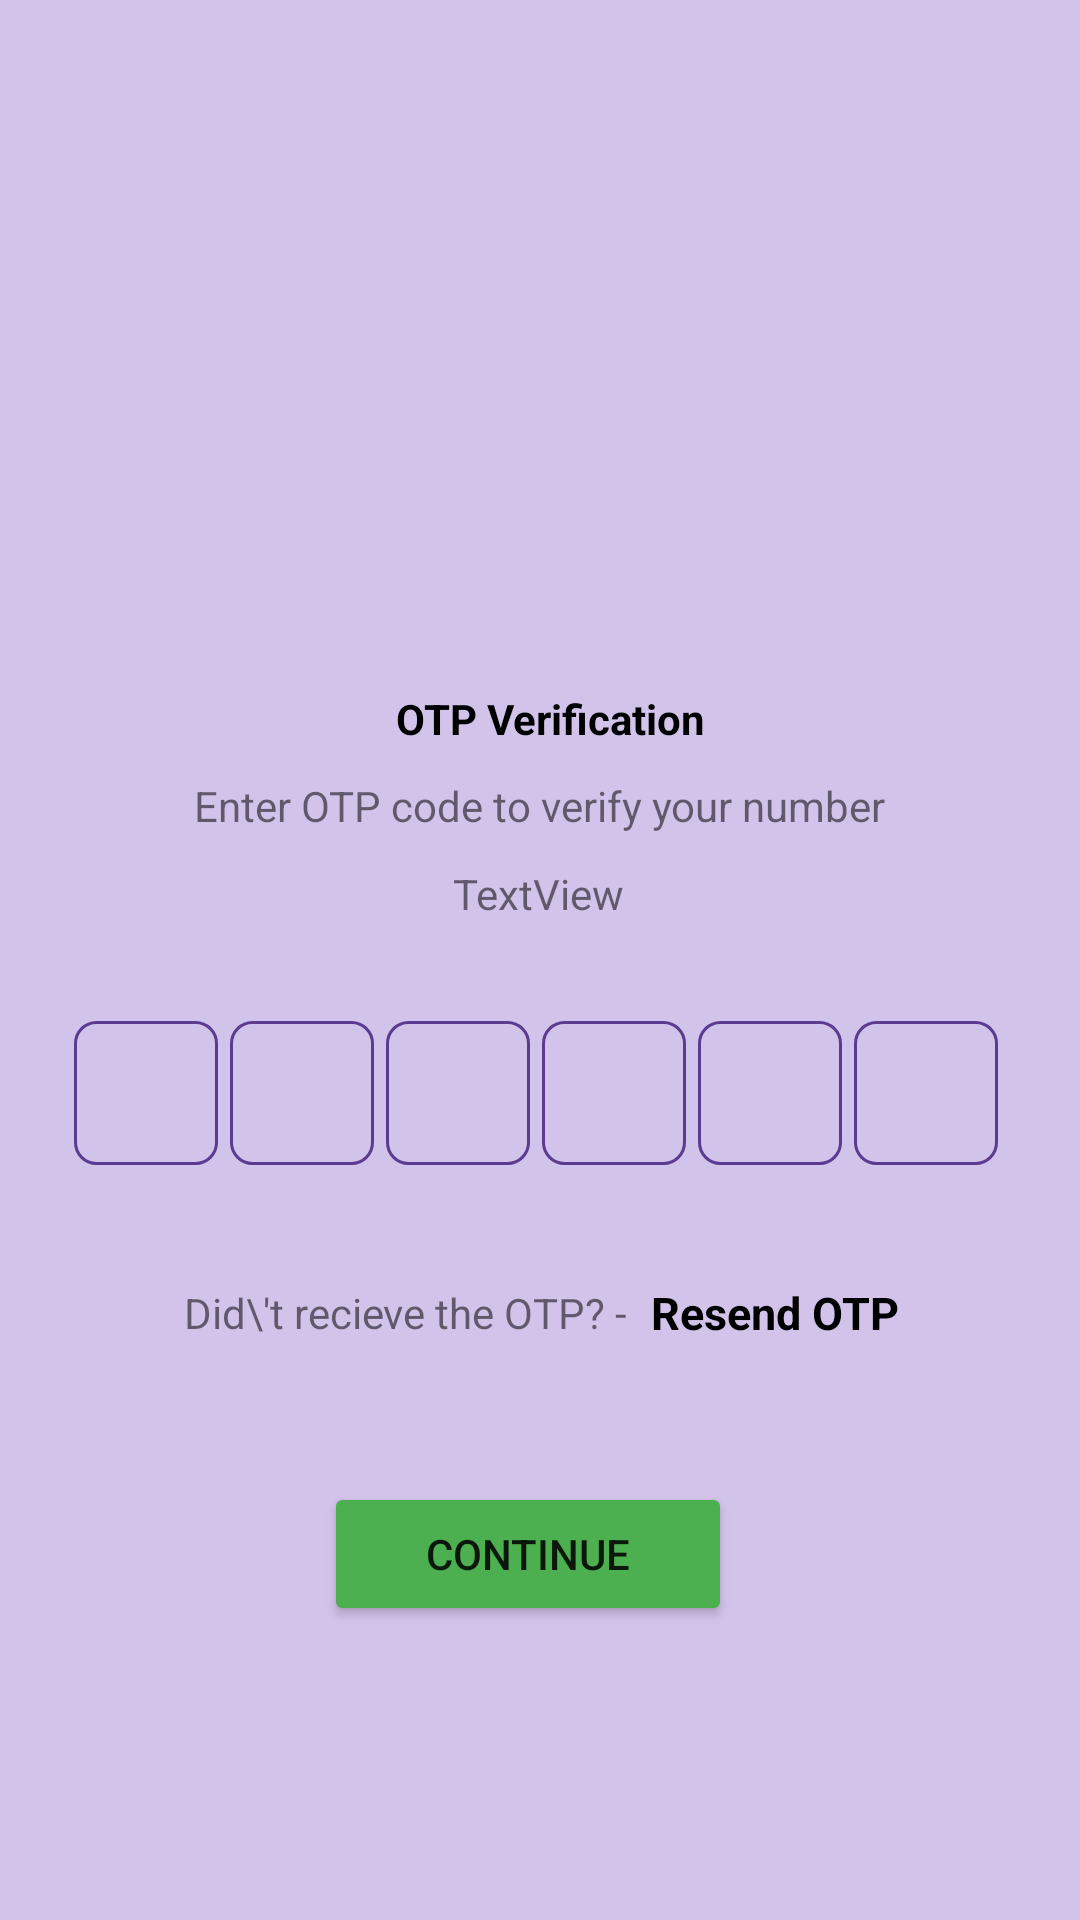

Reconstruct the res/layout file that produces this screen, plus the resources it refers to.
<!-- AndroidManifest.xml: application theme Theme.Veika -->
<!-- res/layout/activity_otp.xml -->
<?xml version="1.0" encoding="utf-8"?>
<androidx.constraintlayout.widget.ConstraintLayout xmlns:android="http://schemas.android.com/apk/res/android"
    xmlns:app="http://schemas.android.com/apk/res-auto"
    xmlns:tools="http://schemas.android.com/tools"
    android:layout_width="match_parent"
    android:layout_height="match_parent"
    android:background="@color/back"
    tools:context=".PhoneNumberActivity">


    <ImageView
        android:id="@+id/imageView4"
        android:layout_width="180dp"
        android:layout_height="180dp"
        android:layout_marginStart="60dp"
        android:layout_marginTop="40dp"
        android:layout_marginEnd="60dp"
        app:layout_constraintEnd_toEndOf="parent"
        app:layout_constraintHorizontal_bias="0.558"
        app:layout_constraintStart_toStartOf="parent"
        app:layout_constraintTop_toTopOf="parent"
        app:srcCompat="@drawable/otp" />


    <TextView
        android:id="@+id/textView"
        android:layout_width="wrap_content"
        android:layout_height="wrap_content"
        android:layout_marginTop="10dp"
        android:gravity="center"
        android:text="OTP Verification"
        android:textColor="@color/black"
        android:textStyle="bold"
        app:layout_constraintEnd_toEndOf="@+id/imageView4"
        app:layout_constraintStart_toStartOf="@+id/imageView4"
        app:layout_constraintTop_toBottomOf="@+id/imageView4" />


    <TextView
        android:id="@+id/textView2"
        android:layout_width="wrap_content"
        android:layout_height="wrap_content"
        android:layout_marginTop="10dp"
        android:layout_marginStart="60dp"
        android:layout_marginEnd="60dp"
        android:text="Enter OTP code to verify your number"
        app:layout_constraintEnd_toEndOf="parent"
        app:layout_constraintStart_toStartOf="parent"
        app:layout_constraintTop_toBottomOf="@+id/textView" />


    <TextView
        android:id="@+id/phoneview"
        android:layout_width="172dp"
        android:layout_height="20dp"
        android:layout_marginTop="10dp"
        android:gravity="center"
        android:text="TextView"
        app:layout_constraintEnd_toEndOf="@+id/textView2"
        app:layout_constraintHorizontal_bias="0.491"
        app:layout_constraintStart_toStartOf="@+id/textView2"
        app:layout_constraintTop_toBottomOf="@+id/textView2" />


    <LinearLayout
        android:id="@+id/linearLayout"
        android:layout_width="370dp"
        android:layout_height="73dp"
        android:layout_marginStart="30dp"
        android:layout_marginTop="20dp"
        android:layout_marginEnd="30dp"
        android:gravity="center"
        android:orientation="horizontal"
        app:layout_constraintEnd_toEndOf="parent"
        app:layout_constraintHorizontal_bias="0.526"
        app:layout_constraintStart_toStartOf="parent"
        app:layout_constraintTop_toBottomOf="@+id/phoneview"
        tools:ignore="MissingConstraints">

        <EditText
            android:id="@+id/otp1"
            android:layout_width="48dp"
            android:layout_height="48dp"
            android:layout_gravity="center"
            android:textCursorDrawable="@color/black"
            android:background="@drawable/bgbox"
            android:imeOptions="actionNext"
            android:importantForAutofill="no"
            android:inputType="number"
            android:maxLength="1"
            android:textColor="@color/black"
            android:textSize="24sp"
            android:textStyle="bold" />

        <EditText
            android:id="@+id/otp2"
            android:layout_width="48dp"
            android:layout_height="48dp"
            android:layout_marginLeft="4dp"
            android:layout_gravity="center"
            android:textCursorDrawable="@color/black"
            android:background="@drawable/bgbox"
            android:imeOptions="actionNext"
            android:importantForAutofill="no"
            android:inputType="number"
            android:maxLength="1"
            android:textColor="@color/black"
            android:textSize="24sp"
            android:textStyle="bold" />

        <EditText
            android:id="@+id/otp3"
            android:layout_width="48dp"
            android:layout_height="48dp"
            android:layout_marginLeft="4dp"
            android:layout_gravity="center"
            android:textCursorDrawable="@color/black"
            android:background="@drawable/bgbox"
            android:imeOptions="actionNext"
            android:importantForAutofill="no"
            android:inputType="number"
            android:maxLength="1"
            android:textColor="@color/black"
            android:textSize="24sp"
            android:textStyle="bold" />

        <EditText
            android:id="@+id/otp4"
            android:layout_width="48dp"
            android:layout_height="48dp"
            android:layout_marginLeft="4dp"
            android:layout_gravity="center"
            android:textCursorDrawable="@color/black"
            android:background="@drawable/bgbox"
            android:imeOptions="actionNext"
            android:importantForAutofill="no"
            android:inputType="number"
            android:maxLength="1"
            android:textColor="@color/black"
            android:textSize="24sp"
            android:textStyle="bold" />

        <EditText
            android:id="@+id/otp5"
            android:layout_width="48dp"
            android:layout_height="48dp"
            android:layout_marginLeft="4dp"
            android:layout_gravity="center"
            android:textCursorDrawable="@color/black"
            android:background="@drawable/bgbox"
            android:imeOptions="actionNext"
            android:importantForAutofill="no"
            android:inputType="number"
            android:maxLength="1"
            android:textColor="@color/black"
            android:textSize="24sp"
            android:textStyle="bold" />

        <EditText
            android:id="@+id/otp6"
            android:layout_width="48dp"
            android:layout_height="48dp"
            android:layout_marginLeft="4dp"
            android:layout_gravity="center"
            android:textCursorDrawable="@color/black"
            android:background="@drawable/bgbox"
            android:imeOptions="actionNext"
            android:importantForAutofill="no"
            android:inputType="number"
            android:maxLength="1"
            android:textColor="@color/black"
            android:textSize="24sp"
            android:textStyle="bold" />


    </LinearLayout>


    <LinearLayout
        android:id="@+id/linearLayout2"
        android:layout_width="367dp"
        android:layout_height="33dp"
        android:layout_marginStart="30dp"
        android:layout_marginTop="20dp"
        android:layout_marginEnd="30dp"
        android:gravity="center"
        android:orientation="horizontal"
        app:layout_constraintEnd_toEndOf="parent"
        app:layout_constraintStart_toStartOf="parent"
        app:layout_constraintTop_toBottomOf="@+id/linearLayout"
        tools:ignore="DuplicateIds,MissingConstraints">


        <TextView
            android:id="@+id/textView4"
            android:layout_width="wrap_content"
            android:layout_height="wrap_content"
            android:textSize="14sp"
            android:text="Did\'t recieve the OTP? -" />

        <TextView
            android:id="@+id/resendotp"
            android:layout_width="wrap_content"
            android:layout_height="wrap_content"
            android:layout_marginStart="8dp"
            android:layout_marginLeft="8dp"
            android:textColor="@color/black"
            android:textStyle="bold"
            android:textSize="15sp"
            android:text="Resend OTP" />
    </LinearLayout>

    <FrameLayout
        android:layout_width="204dp"
        android:layout_height="79dp"
        android:layout_marginStart="60dp"
        android:layout_marginTop="20dp"
        android:layout_marginEnd="60dp"
        app:layout_constraintEnd_toEndOf="parent"
        app:layout_constraintStart_toStartOf="parent"
        app:layout_constraintTop_toBottomOf="@+id/linearLayout2">

        <Button
            android:id="@+id/verify"
            android:layout_width="136dp"
            android:layout_height="48dp"
            android:layout_marginStart="30dp"
            android:layout_marginTop="20dp"
            android:layout_marginEnd="30dp"
            android:backgroundTint="#4CAF50"
            android:gravity="center"
            android:text="Continue"
            app:layout_constraintEnd_toEndOf="parent"
            app:layout_constraintStart_toStartOf="parent"
            app:layout_constraintTop_toBottomOf="@+id/phonenumber" />

        <ProgressBar
            android:id="@+id/pb2"
            android:layout_width="35dp"
            android:layout_height="35dp"
            android:layout_gravity="center"
            android:visibility="gone" />


    </FrameLayout>


</androidx.constraintlayout.widget.ConstraintLayout>
<!-- resources referenced by this layout -->
<resources>
  <color name="back">#D2C3EA</color>
  <color name="black">#FF000000</color>
  <!-- drawable bgbox (drawable) -->
  <?xml version="1.0" encoding="utf-8"?>
  <shape xmlns:android="http://schemas.android.com/apk/res/android">
      <stroke android:color="#5A3B8F" android:width="1dp"/>
      <corners android:radius="7dp"/>
  </shape>
  <style name="Theme.Veika" parent="Theme.MaterialComponents.DayNight.DarkActionBar">
          
          <item name="colorPrimary">@color/v_c</item>
          <item name="colorPrimaryVariant">@color/top_bar</item>
          <item name="colorOnPrimary">@color/white</item>
          
          <item name="colorSecondary">@color/teal_200</item>
          <item name="colorSecondaryVariant">@color/teal_700</item>
          <item name="colorOnSecondary">@color/black</item>
          
          <item name="android:statusBarColor" tools:targetApi="l">?attr/colorPrimaryVariant</item>
          
      </style>
  <color name="v_c">#9433A5</color>
  <color name="top_bar">#E26BF6</color>
  <color name="white">#FFFFFFFF</color>
  <color name="teal_200">#FF03DAC5</color>
  <color name="teal_700">#FF018786</color>
</resources>
